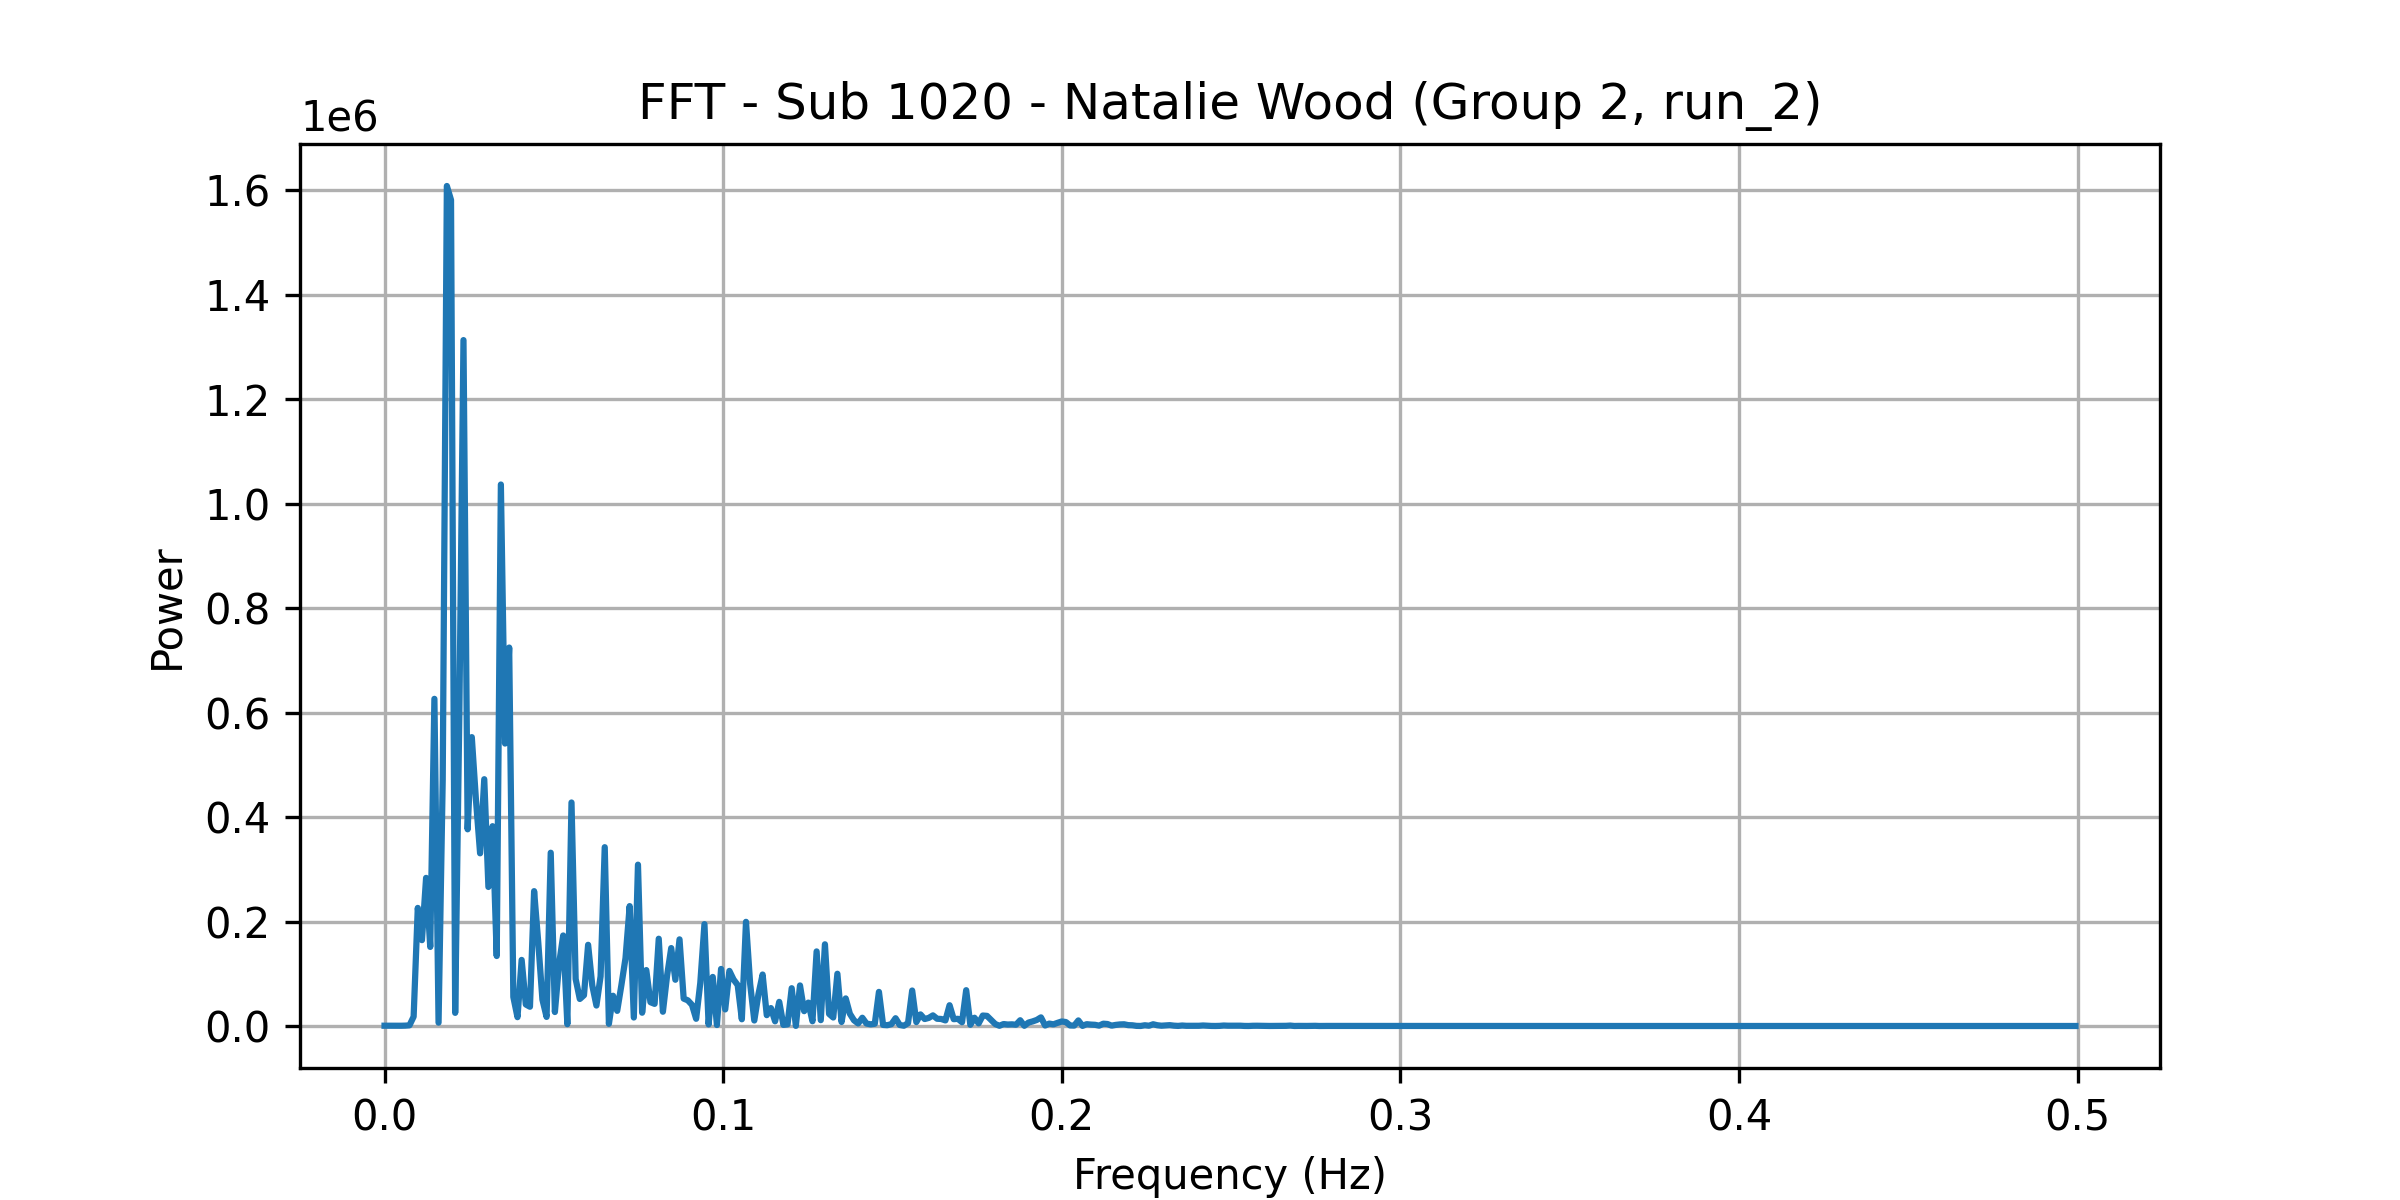

The file beside this chart, header and first rows:
frequency, power
0.0, 543.2
0.001227, 527.4
0.002454, 478.4
0.003681, 440.3
0.004908, 482.8
0.006135, 691.8
0.007362, 1242
0.008589, 17863
0.009816, 226070
0.01104, 164382
0.01227, 283585
0.0135, 151411
0.01472, 626387
0.01595, 6373
0.01718, 471465
0.0184, 1608279
0.01963, 1581555
0.02086, 25167
0.02209, 596945
0.02331, 1313248
0.02454, 376580
0.02577, 553077
0.02699, 432935
0.02822, 330632
0.02945, 472502
0.03067, 266225
0.0319, 382571
0.03313, 134015
0.03436, 1036727
0.03558, 540766
0.03681, 724581
0.03804, 55543
0.03926, 16929
0.04049, 126528
0.04172, 41230
0.04294, 36873
0.04417, 258179
0.0454, 159935
0.04663, 50558
0.04785, 17413
0.04908, 331751
0.05031, 26782
0.05153, 118209
0.05276, 173293
0.05399, 3442
0.05521, 427923
0.05644, 90010
0.05767, 51744
0.0589, 58942
0.06012, 155445
0.06135, 77579
0.06258, 39221
0.0638, 95118
0.06503, 342357
0.06626, 4130
0.06748, 57895
0.06871, 28962
0.06994, 77771
0.07117, 129974
0.07239, 229550
... 348 more rows
